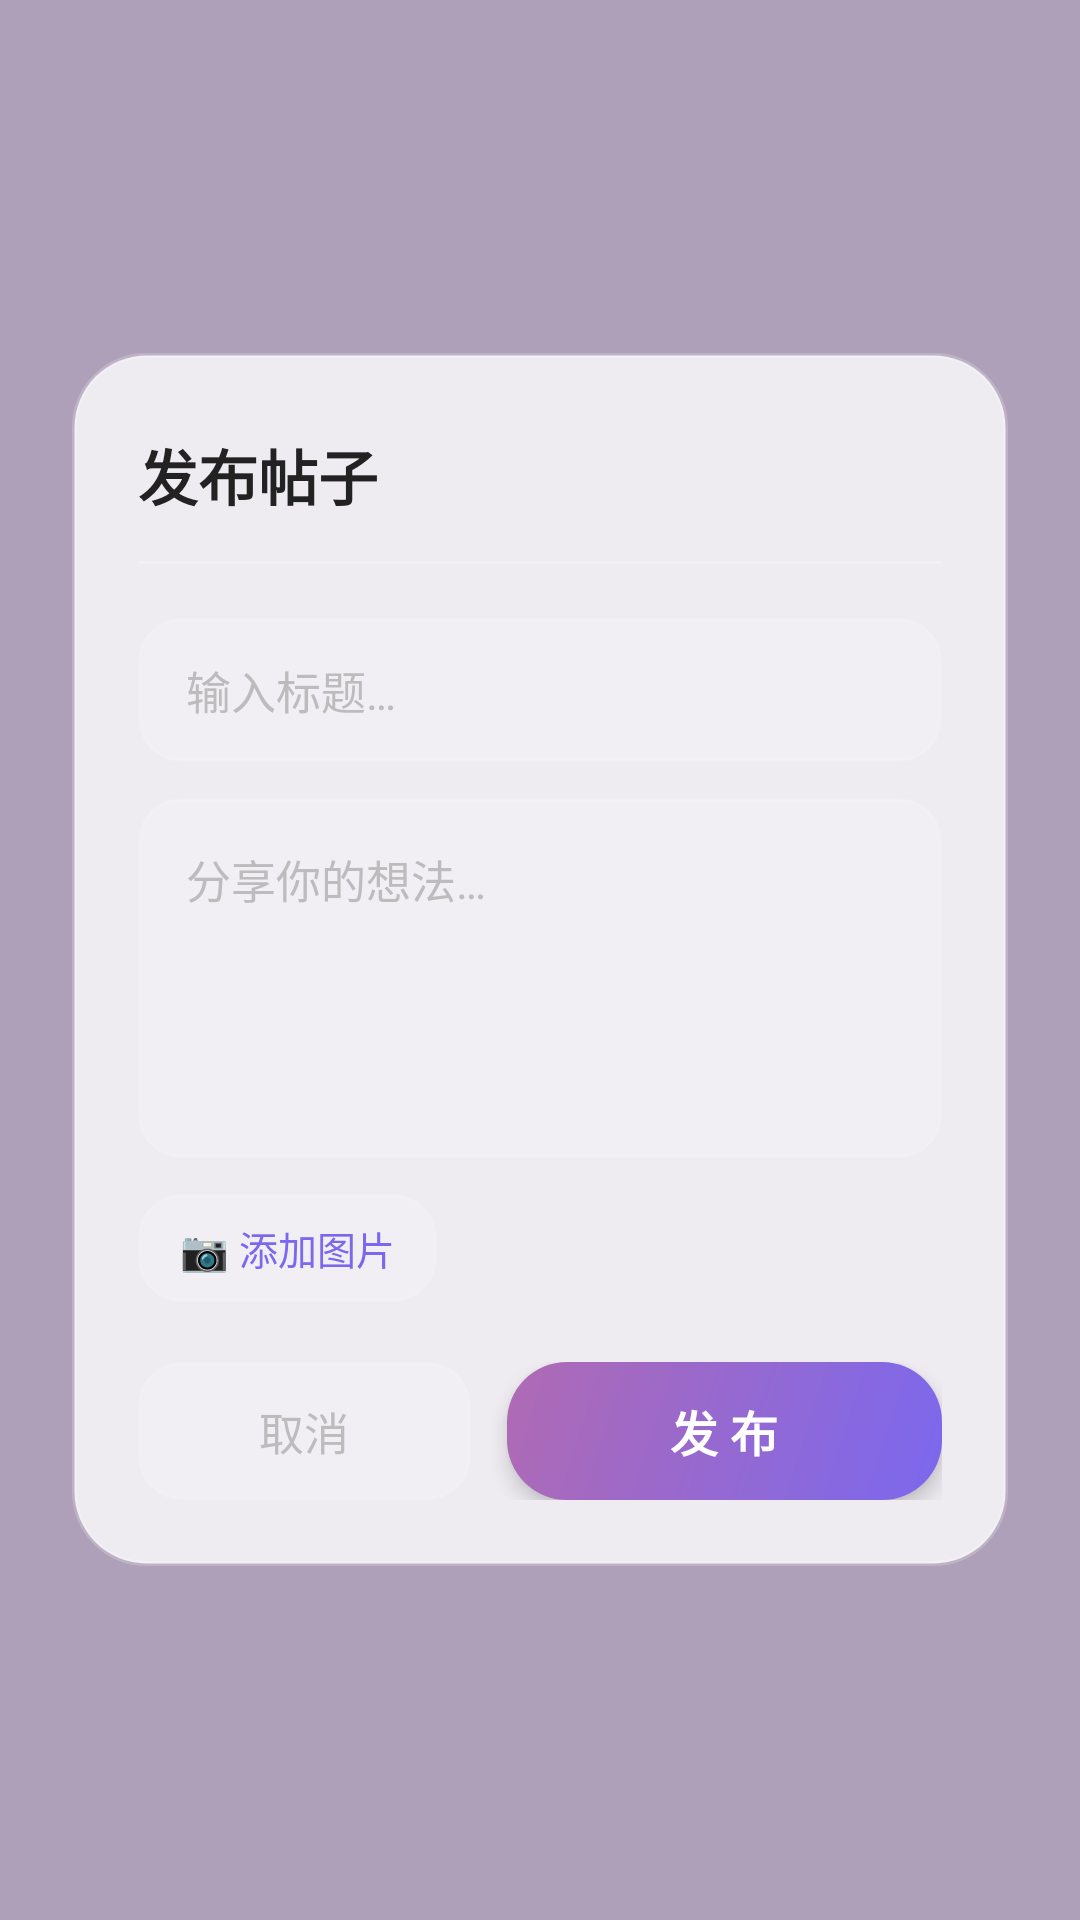

Layout XML and referenced resources for this Android screen:
<!-- AndroidManifest.xml: application theme Theme.CAForAndroid -->
<!-- res/layout/dialog_publish_post.xml -->
<?xml version="1.0" encoding="utf-8"?>
<FrameLayout xmlns:android="http://schemas.android.com/apk/res/android"
    android:layout_width="match_parent"
    android:layout_height="match_parent"
    android:background="@color/overlay_dark">

    
    <LinearLayout
        android:id="@+id/card_container"
        android:layout_width="match_parent"
        android:layout_height="wrap_content"
        android:layout_gravity="center"
        android:layout_marginStart="24dp"
        android:layout_marginEnd="24dp"
        android:background="@drawable/bg_dialog_acrylic"
        android:elevation="16dp"
        android:orientation="vertical"
        android:paddingStart="22dp"
        android:paddingEnd="22dp"
        android:paddingTop="26dp"
        android:paddingBottom="22dp">

        
        <TextView
            android:layout_width="wrap_content"
            android:layout_height="wrap_content"
            android:text="发布帖子"
            android:textSize="20sp"
            android:textStyle="bold"
            android:textColor="@color/text_primary" />

        <View
            android:layout_width="match_parent"
            android:layout_height="1dp"
            android:background="@color/glass_border"
            android:layout_marginTop="14dp"
            android:layout_marginBottom="18dp" />

        
        <EditText
            android:id="@+id/et_title"
            android:layout_width="match_parent"
            android:layout_height="48dp"
            android:hint="输入标题…"
            android:inputType="text"
            android:maxLines="1"
            android:textSize="15sp"
            android:textColor="@color/text_primary"
            android:textColorHint="@color/text_secondary"
            android:background="@drawable/bg_dialog_input"
            android:paddingStart="16dp"
            android:paddingEnd="16dp" />

        
        <EditText
            android:id="@+id/et_content"
            android:layout_width="match_parent"
            android:layout_height="0dp"
            android:layout_weight="1"
            android:minHeight="120dp"
            android:hint="分享你的想法…"
            android:inputType="textMultiLine"
            android:gravity="top|start"
            android:textSize="15sp"
            android:textColor="@color/text_primary"
            android:textColorHint="@color/text_secondary"
            android:background="@drawable/bg_dialog_input"
            android:padding="16dp"
            android:layout_marginTop="12dp" />

        
        <LinearLayout
            android:id="@+id/anonymous_row"
            android:layout_width="match_parent"
            android:layout_height="wrap_content"
            android:orientation="horizontal"
            android:gravity="center_vertical"
            android:layout_marginTop="14dp"
            android:visibility="gone">

            <TextView
                android:layout_width="0dp"
                android:layout_height="wrap_content"
                android:layout_weight="1"
                android:text="匿名发布"
                android:textSize="14sp"
                android:textColor="@color/text_primary" />

            <androidx.appcompat.widget.SwitchCompat
                android:id="@+id/sw_anonymous"
                android:layout_width="wrap_content"
                android:layout_height="wrap_content" />
        </LinearLayout>

        
        <LinearLayout
            android:id="@+id/image_container"
            android:layout_width="match_parent"
            android:layout_height="wrap_content"
            android:orientation="horizontal"
            android:gravity="center_vertical"
            android:layout_marginTop="12dp">

            <TextView
                android:id="@+id/btn_select_image"
                android:layout_width="wrap_content"
                android:layout_height="36dp"
                android:text="📷 添加图片"
                android:textSize="13sp"
                android:textColor="@color/accent_blue_purple"
                android:background="@drawable/bg_dialog_input"
                android:gravity="center"
                android:paddingStart="14dp"
                android:paddingEnd="14dp" />

            <FrameLayout
                android:layout_width="wrap_content"
                android:layout_height="wrap_content"
                android:layout_marginStart="10dp">

                <ImageView
                    android:id="@+id/iv_preview"
                    android:layout_width="72dp"
                    android:layout_height="72dp"
                    android:scaleType="centerCrop"
                    android:background="@drawable/bg_image_preview"
                    android:visibility="gone" />

                
                <TextView
                    android:id="@+id/btn_remove_image"
                    android:layout_width="22dp"
                    android:layout_height="22dp"
                    android:layout_gravity="top|end"
                    android:layout_marginTop="-4dp"
                    android:layout_marginEnd="-4dp"
                    android:text="✕"
                    android:textSize="11sp"
                    android:textColor="#FFFFFFFF"
                    android:backgroundTint="#CCFF4444"
                    android:gravity="center"
                    android:visibility="gone" />
            </FrameLayout>
        </LinearLayout>

        
        <LinearLayout
            android:layout_width="match_parent"
            android:layout_height="wrap_content"
            android:orientation="horizontal"
            android:layout_marginTop="20dp"
            android:gravity="center_vertical">

            
            <TextView
                android:id="@+id/btn_cancel"
                android:layout_width="0dp"
                android:layout_height="46dp"
                android:layout_weight="1"
                android:text="取消"
                android:textSize="15sp"
                android:textColor="@color/text_secondary"
                android:background="@drawable/bg_dialog_input"
                android:gravity="center" />

            <View
                android:layout_width="12dp"
                android:layout_height="0dp" />

            
            <TextView
                android:id="@+id/btn_publish"
                android:layout_width="0dp"
                android:layout_height="46dp"
                android:layout_weight="1.3"
                android:text="发 布"
                android:textSize="16sp"
                android:textStyle="bold"
                android:textColor="#FFFFFFFF"
                android:background="@drawable/bg_btn_publish_gradient"
                android:gravity="center"
                android:elevation="4dp" />
        </LinearLayout>

    </LinearLayout>

</FrameLayout>
<!-- resources referenced by this layout -->
<resources>
  <color name="accent_blue_purple">#FF7B68EE</color>
  <color name="glass_border">#33FFFFFF</color>
  <color name="overlay_dark">#40000000</color>
  <color name="text_primary">#FF222222</color>
  <color name="text_secondary">#99999999</color>
  <!-- drawable bg_btn_publish_gradient (drawable) -->
  <?xml version="1.0" encoding="utf-8"?>
  <shape xmlns:android="http://schemas.android.com/apk/res/android"
      android:shape="rectangle">
      <corners android:radius="20dp" />
      <gradient
          android:type="linear"
          android:angle="135"
          android:startColor="@color/fab_gradient_start"
          android:endColor="@color/fab_gradient_end" />
  </shape>
  <!-- drawable bg_dialog_acrylic (drawable) -->
  <?xml version="1.0" encoding="utf-8"?>
  <shape xmlns:android="http://schemas.android.com/apk/res/android"
      android:shape="rectangle">
      <corners android:radius="24dp" />
      <solid android:color="@color/card_bg" />
      <stroke
          android:width="1.5dp"
          android:color="@color/glass_border" />
  </shape>
  <!-- drawable bg_dialog_input (drawable) -->
  <?xml version="1.0" encoding="utf-8"?>
  <shape xmlns:android="http://schemas.android.com/apk/res/android"
      android:shape="rectangle">
      <corners android:radius="14dp" />
      <solid android:color="#22FFFFFF" />
      <stroke
          android:width="1dp"
          android:color="#20FFFFFF" />
  </shape>
  <!-- drawable bg_image_preview (drawable) -->
  <?xml version="1.0" encoding="utf-8"?>
  <shape xmlns:android="http://schemas.android.com/apk/res/android"
      android:shape="rectangle">
      <corners android:radius="16dp" />
      <solid android:color="#18FFFFFF" />
      <stroke
          android:width="1dp"
          android:color="#20FFFFFF" />
  </shape>
  <style name="Theme.CAForAndroid" parent="Base.Theme.CAForAndroid" />
  <color name="fab_gradient_start">#FF7B68EE</color>
  <color name="fab_gradient_end">#FFB06AB3</color>
  <color name="card_bg">#CCFFFFFF</color>
  <style name="Base.Theme.CAForAndroid" parent="Theme.Material3.DayNight.NoActionBar">
          <item name="colorPrimary">@color/accent_purple</item>
          <item name="colorPrimaryContainer">@color/purple_pink_start</item>
          <item name="colorSecondary">@color/accent_pink</item>
          <item name="android:windowBackground">@color/purple_pink_start</item>
          <item name="android:statusBarColor">@android:color/transparent</item>
          <item name="android:navigationBarColor">@android:color/transparent</item>
          <item name="android:windowTranslucentStatus">true</item>
      </style>
  <color name="accent_purple">#FF9C6ADE</color>
  <color name="purple_pink_start">#FFE8D5F5</color>
  <color name="accent_pink">#FFDE6AAB</color>
</resources>
